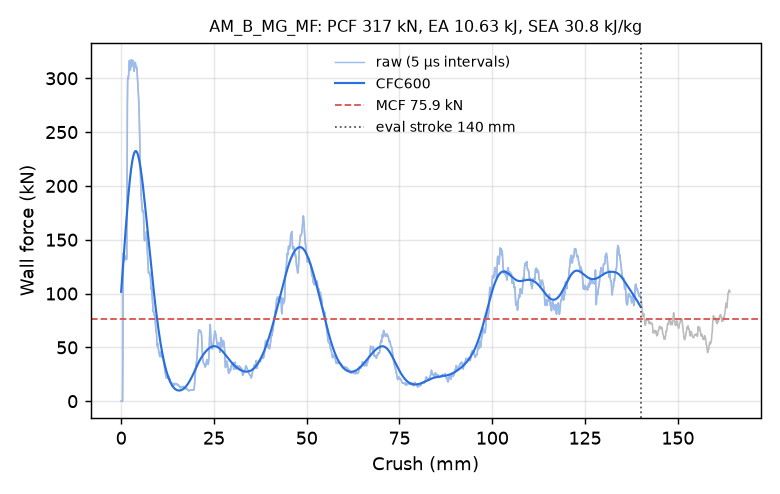

The data file committed next to this chart (first rows):
time_ms, crush_mm, force_kN, force_CFC600_kN
0.000000000000000000e+00, -0.000000000000000000e+00, 0.000000000000000000e+00, 1.016168856535875165e+02
5.156654864549636841e-03, 7.879368215799331665e-02, 0.000000000000000000e+00, 1.051410809581868762e+02
1.031330972909927368e-02, 1.575873643159866333e-01, 0.000000000000000000e+00, 1.087002091656017910e+02
1.510163210332393646e-02, 2.307529300451278687e-01, 0.000000000000000000e+00, 1.122906510818953620e+02
2.025828696787357330e-02, 3.095466196537017822e-01, 0.000000000000000000e+00, 1.159085321874288610e+02
2.504660934209823608e-02, 3.827121853828430176e-01, 0.000000000000000000e+00, 1.195497142090442679e+02
3.020326420664787292e-02, 4.615058600902557373e-01, 4.114470452499110564e+01, 1.232097926675386361e+02
3.535617887973785400e-02, 5.402416586875915527e-01, 1.118763458079995985e+02, 1.268841228713442746e+02
4.013363271951675415e-02, 6.132352948188781738e-01, 1.377712596623010199e+02, 1.305678928929733047e+02
4.527568817138671875e-02, 6.917933225631713867e-01, 1.343725364777907032e+02, 1.342562161020952374e+02
5.004878342151641846e-02, 7.647087574005126953e-01, 1.317256494418244017e+02, 1.379441905103739714e+02
5.518871545791625977e-02, 8.432220816612243652e-01, 1.304553676635522095e+02, 1.416269109674169044e+02
6.032916530966758728e-02, 9.217372536659240723e-01, 1.310613958190204471e+02, 1.452994593225483868e+02
6.510338187217712402e-02, 9.946529269218444824e-01, 1.326397331507873503e+02, 1.489568931972712562e+02
7.024558633565902710e-02, 1.073182821273803711e+00, 1.342519270071568371e+02, 1.525942379286009327e+02
7.501500099897384644e-02, 1.146013736724853516e+00, 1.349231046704524317e+02, 1.562064805897296935e+02
8.014409989118576050e-02, 1.224331259727478027e+00, 1.344730516300346892e+02, 1.597885642169418929e+02
8.526948094367980957e-02, 1.302585601806640625e+00, 1.332816062573399449e+02, 1.633353806622267257e+02
9.002476930618286133e-02, 1.375183701515197754e+00, 1.321664586736325759e+02, 1.668417615576623518e+02
9.513527899980545044e-02, 1.453198909759521484e+00, 1.316081122817316782e+02, 1.703024680398270334e+02
1.002434864640235901e-01, 1.531172752380371094e+00, 1.334002189113712973e+02, 1.737121807085054286e+02
1.053512170910835266e-01, 1.609133243560791016e+00, 1.993514451888210601e+02, 1.770655009167511196e+02
1.100959405303001404e-01, 1.681545853614807129e+00, 2.763071965983331779e+02, 1.803569938746705930e+02
1.151992529630661011e-01, 1.759418249130249023e+00, 2.992899229730218735e+02, 1.835812883918031844e+02
1.202889606356620789e-01, 1.837069153785705566e+00, 3.011638649597470589e+02, 1.867331896836471401e+02
1.250054538249969482e-01, 1.909013748168945312e+00, 2.991978522203042985e+02, 1.898077477225546943e+02
1.300767511129379272e-01, 1.986356854438781738e+00, 3.008619494532549083e+02, 1.928002753714802679e+02
1.351390033960342407e-01, 2.063548326492309570e+00, 3.069497501722802326e+02, 1.957063457816553864e+02
1.401979178190231323e-01, 2.140675067901611328e+00, 3.134313178288520021e+02, 1.985217904817737349e+02
1.452507376670837402e-01, 2.217694282531738281e+00, 3.163816052918995183e+02, 2.012427028465142769e+02
1.503016203641891479e-01, 2.294669628143310547e+00, 3.155954477197057599e+02, 2.038654426327604199e+02
1.553509086370468140e-01, 2.371605873107910156e+00, 3.101605495619340900e+02, 2.063866356318356168e+02
1.600378751754760742e-01, 2.443009138107299805e+00, 3.074101262304727129e+02, 2.088031659102899766e+02
1.650844067335128784e-01, 2.519876003265380859e+00, 3.085714764430616128e+02, 2.111121636328770137e+02
1.701259911060333252e-01, 2.596653699874877930e+00, 3.104145502233761249e+02, 2.133109946142019169e+02
1.751628071069717407e-01, 2.673344850540161133e+00, 3.146749635466761106e+02, 2.153972552166705157e+02
1.801988929510116577e-01, 2.750010490417480469e+00, 3.172150790650914587e+02, 2.173687719649031180e+02
1.852341145277023315e-01, 2.826648473739624023e+00, 3.155665537157948393e+02, 2.192236029028027531e+02
1.902678757905960083e-01, 2.903249979019165039e+00, 3.121275019995160278e+02, 2.209600365019936987e+02
1.953013986349105835e-01, 2.979833364486694336e+00, 3.112681622409695024e+02, 2.225765858272028481e+02
2.003349959850311279e-01, 3.056404113769531250e+00, 3.147940739845032567e+02, 2.240719808490148068e+02
2.050068974494934082e-01, 3.127459764480590820e+00, 3.166088260364145981e+02, 2.254451639673703198e+02
2.100322097539901733e-01, 3.203876495361328125e+00, 3.163057825820729931e+02, 2.266952896177662637e+02
2.150526493787765503e-01, 3.280205011367797852e+00, 3.156861692459191886e+02, 2.278217243207028275e+02
2.200718820095062256e-01, 3.356500864028930664e+00, 3.137486120206052647e+02, 2.288240444143993102e+02
2.250882238149642944e-01, 3.432738542556762695e+00, 3.092248823613878130e+02, 2.297020311509097041e+02
2.301038056612014771e-01, 3.508950471878051758e+00, 3.065090926217110905e+02, 2.304556631729637672e+02
2.351186424493789673e-01, 3.585137605667114258e+00, 3.087356007021283517e+02, 2.310851079715965852e+02
2.401327490806579590e-01, 3.661299467086791992e+00, 3.124405155632607602e+02, 2.315907166348103203e+02
2.451437115669250488e-01, 3.737399578094482422e+00, 3.147126988806510326e+02, 2.319730245800424768e+02
2.501479685306549072e-01, 3.813384056091308594e+00, 3.145101864100527109e+02, 2.322327558420386993e+02
2.551440596580505371e-01, 3.889230251312255859e+00, 3.121458045835904613e+02, 2.323708262114262482e+02
2.601359188556671143e-01, 3.964997529983520508e+00, 3.104780704492079053e+02, 2.323883426901836344e+02
2.651260197162628174e-01, 4.040725231170654297e+00, 3.109251296873810020e+02, 2.322866003847872207e+02
2.701108157634735107e-01, 4.116357803344726562e+00, 3.109737312411619428e+02, 2.320670798464336144e+02
2.750890254974365234e-01, 4.191877365112304688e+00, 3.100284733838290094e+02, 2.317314462655154728e+02
2.800604701042175293e-01, 4.267279624938964844e+00, 3.085527516686264562e+02, 2.312815492741028436e+02
2.850264012813568115e-01, 4.342585086822509766e+00, 3.045237970628794528e+02, 2.307194215358410077e+02
2.903389036655426025e-01, 4.423131465911865234e+00, 2.986407983950674634e+02, 2.300472747235301938e+02
2.952901721000671387e-01, 4.498186588287353516e+00, 2.942515276116319001e+02, 2.292674921847515748e+02
... 2,198 more rows
